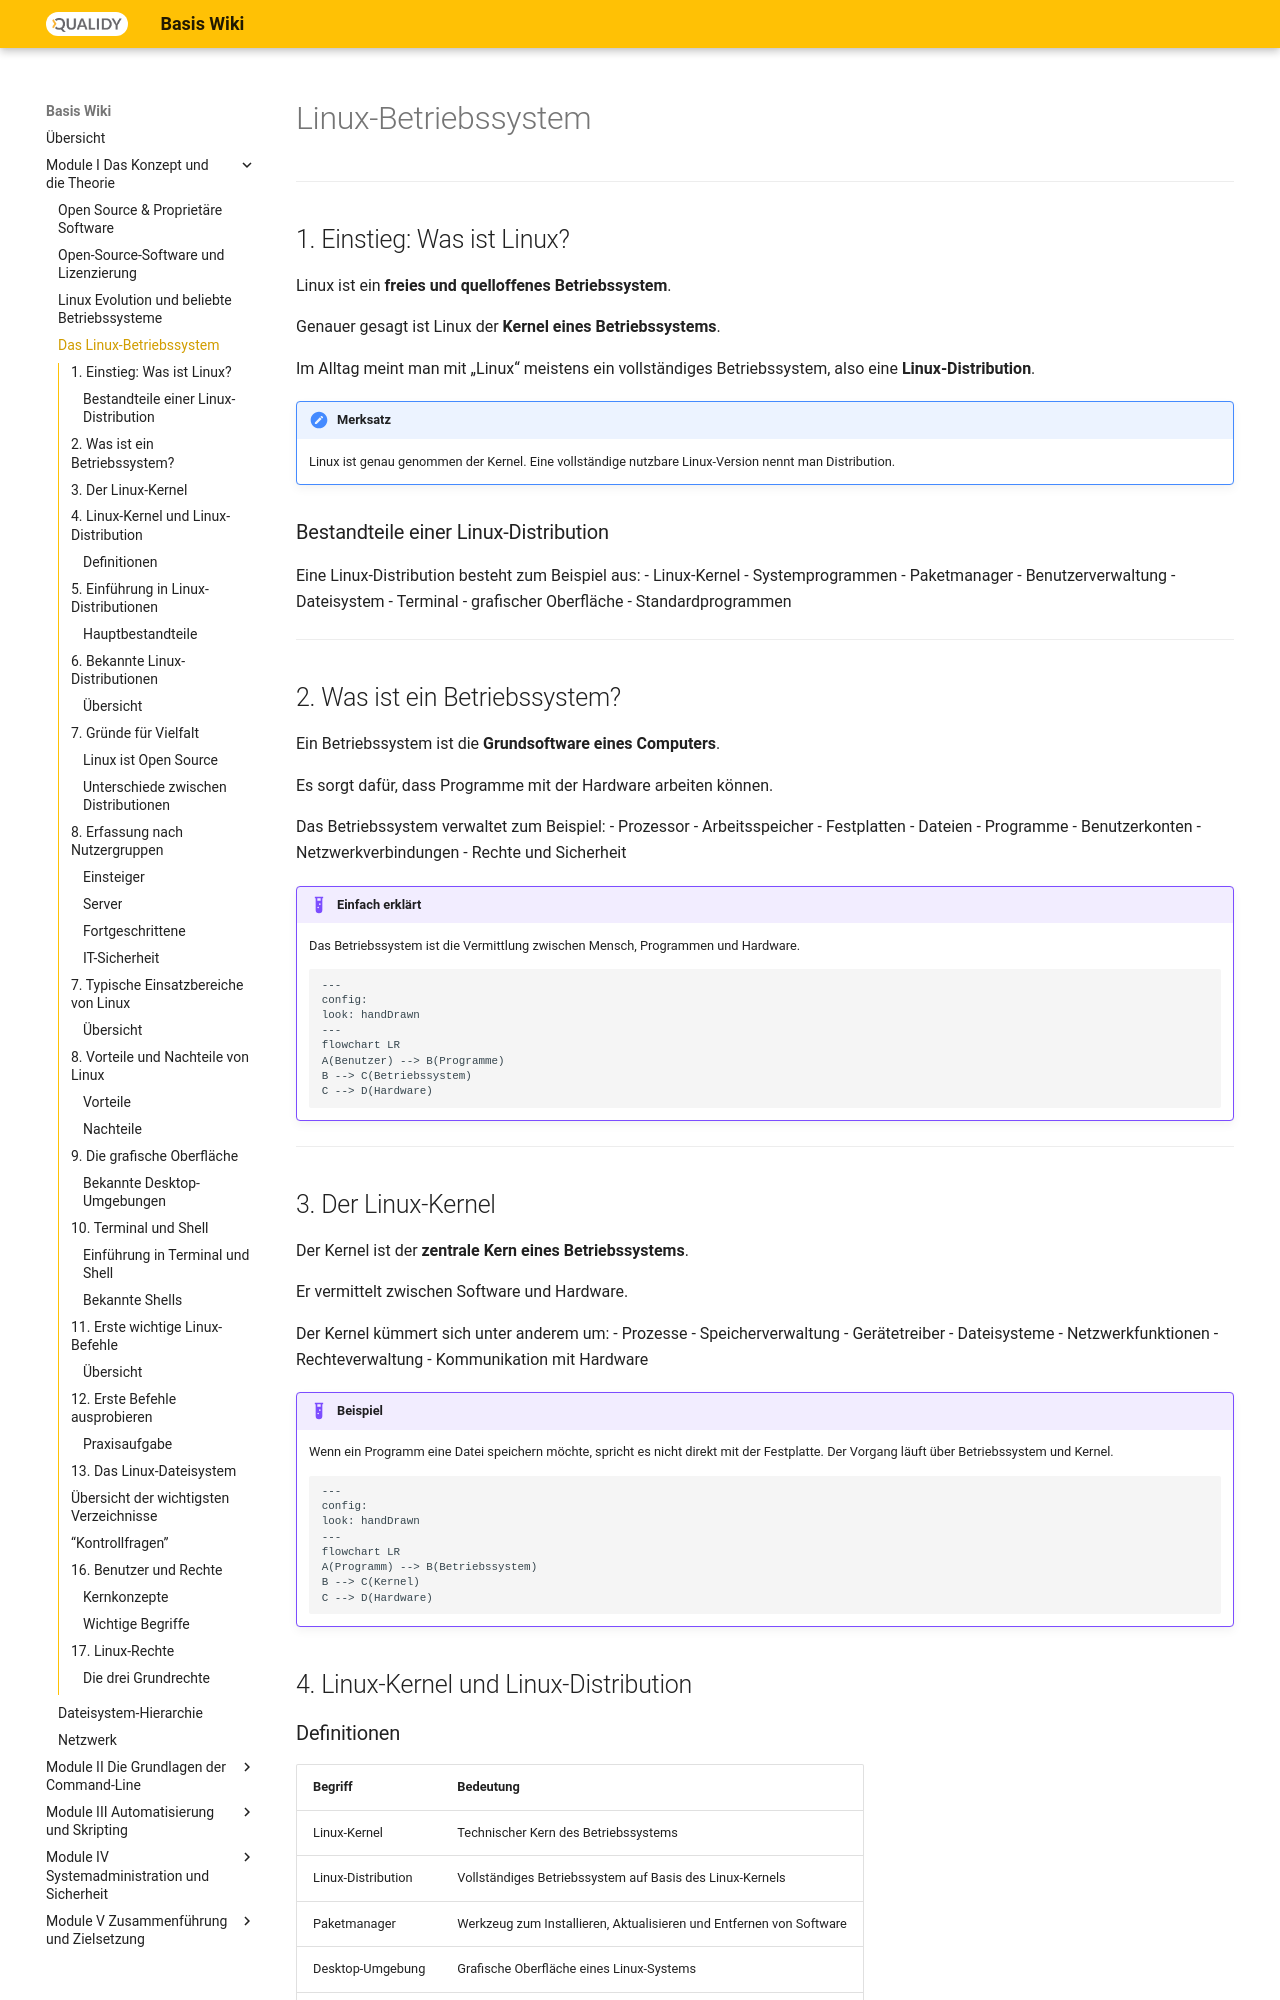

repository: Qualidy/wiki-linux · page: content/module1/das_linux_betriebssystem/index.html · generator: mkdocs


# Linux-Betriebssystem


---

## 1. Einstieg: Was ist Linux?

Linux ist ein **freies und quelloffenes Betriebssystem**.

Genauer gesagt ist Linux der **Kernel eines Betriebssystems**.

Im Alltag meint man mit „Linux“ meistens ein vollständiges Betriebssystem, also eine **Linux-Distribution**.

!!! note "Merksatz"
    Linux ist genau genommen der Kernel.
    Eine vollständige nutzbare Linux-Version nennt man Distribution.

### Bestandteile einer Linux-Distribution

Eine Linux-Distribution besteht zum Beispiel aus:
- Linux-Kernel
- Systemprogrammen
- Paketmanager
- Benutzerverwaltung
- Dateisystem
- Terminal
- grafischer Oberfläche
- Standardprogrammen

---

## 2. Was ist ein Betriebssystem?

Ein Betriebssystem ist die **Grundsoftware eines Computers**.

Es sorgt dafür, dass Programme mit der Hardware arbeiten können.

Das Betriebssystem verwaltet zum Beispiel:
- Prozessor
- Arbeitsspeicher
- Festplatten
- Dateien
- Programme
- Benutzerkonten
- Netzwerkverbindungen
- Rechte und Sicherheit

!!! example "Einfach erklärt"
    Das Betriebssystem ist die Vermittlung zwischen Mensch, Programmen und Hardware.

    ```mermaid
    ---
    config:
    look: handDrawn
    ---
    flowchart LR
    A(Benutzer) --> B(Programme)
    B --> C(Betriebssystem)
    C --> D(Hardware)
    ```

    

---

## 3. Der Linux-Kernel

Der Kernel ist der **zentrale Kern eines Betriebssystems**.

Er vermittelt zwischen Software und Hardware.

Der Kernel kümmert sich unter anderem um:
- Prozesse
- Speicherverwaltung
- Gerätetreiber
- Dateisysteme
- Netzwerkfunktionen
- Rechteverwaltung
- Kommunikation mit Hardware



!!! example "Beispiel"
    Wenn ein Programm eine Datei speichern möchte, spricht es nicht direkt mit der Festplatte.
    Der Vorgang läuft über Betriebssystem und Kernel.

    ```mermaid
    ---
    config:
    look: handDrawn
    ---
    flowchart LR
    A(Programm) --> B(Betriebssystem)
    B --> C(Kernel)
    C --> D(Hardware)
    ```




## 4. Linux-Kernel und Linux-Distribution
